2-way image classification set "data" from GitHub (dark-capricornus/Brain-tumor-detection-using-cnn); label vocabulary: no tumor, tumor.

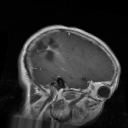
Label: tumor

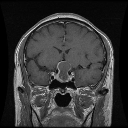
Label: tumor

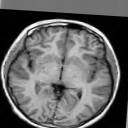
Label: no tumor

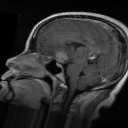
Label: tumor

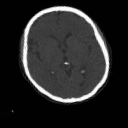
Label: no tumor

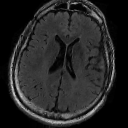
Label: no tumor
